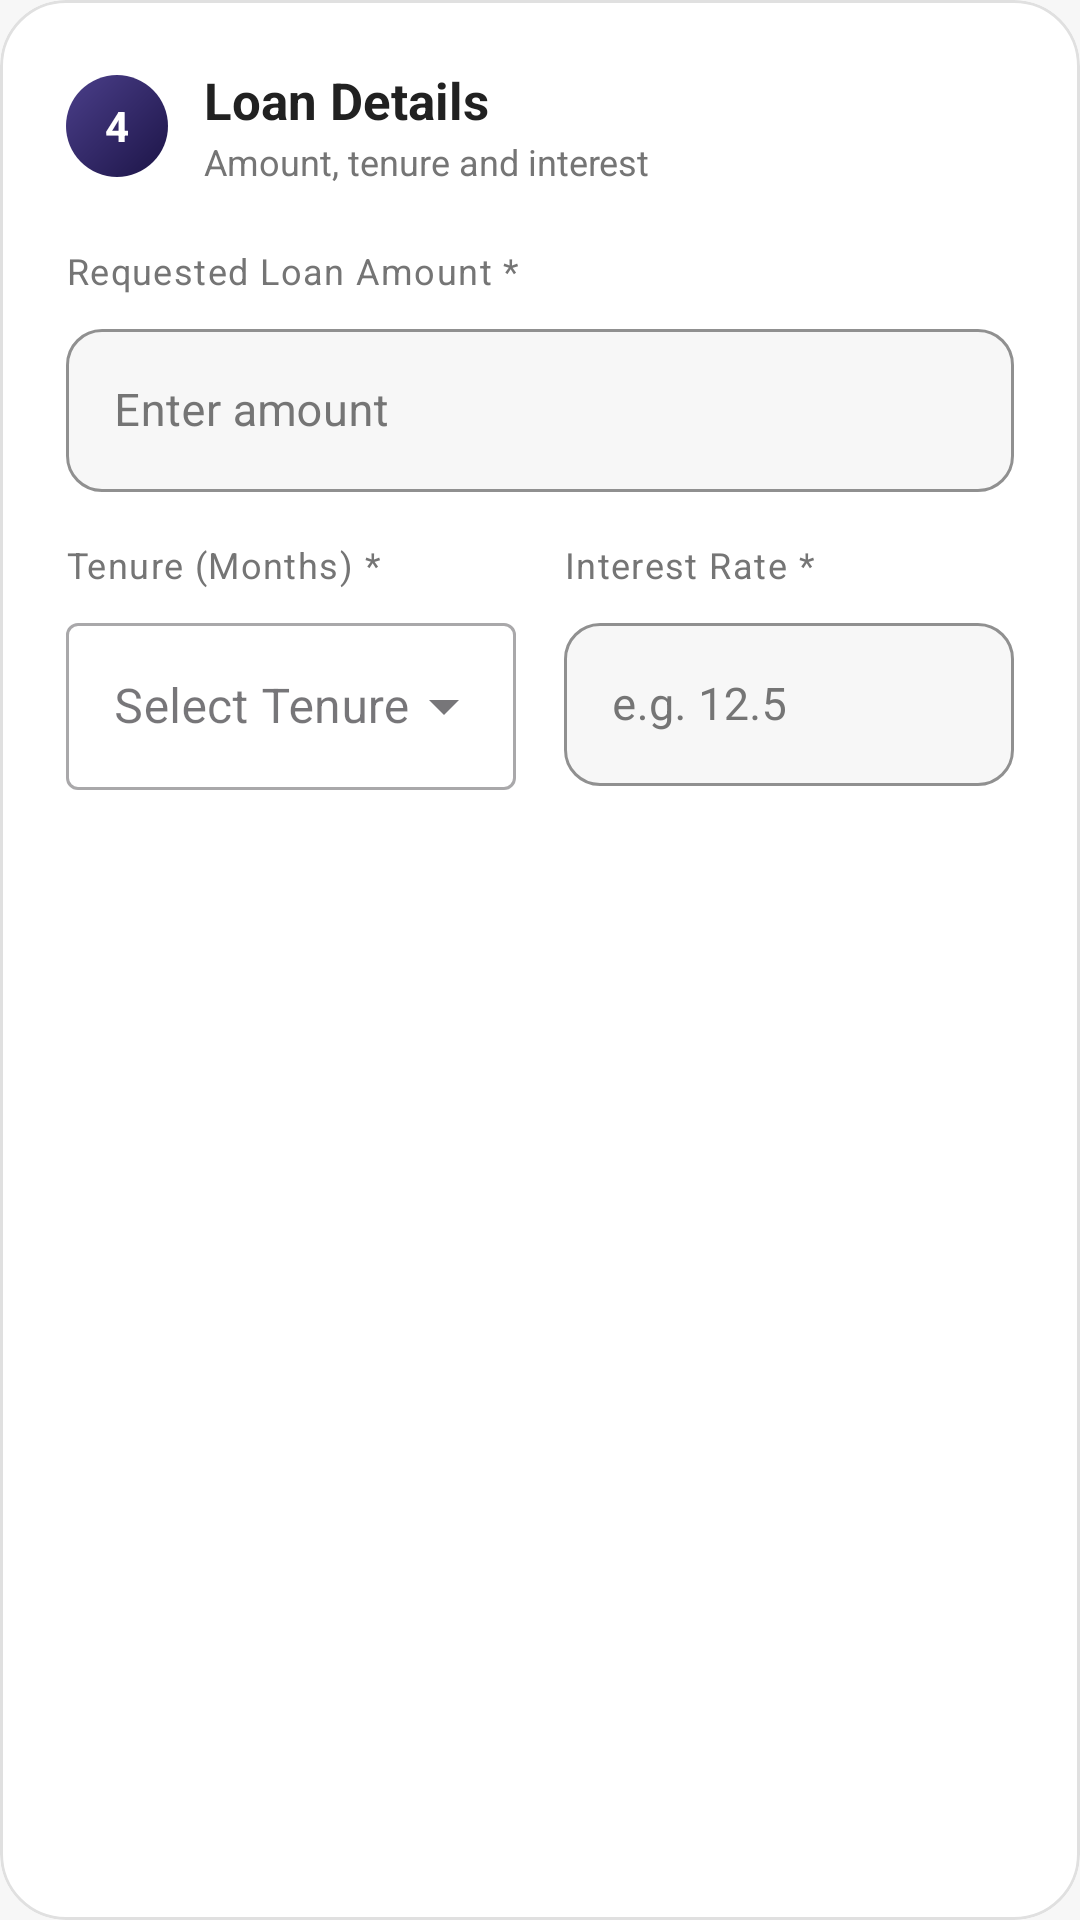

This screen was rendered from an Android layout file. Write that file and the resources it references.
<!-- AndroidManifest.xml: application theme Theme.FinLockNC -->
<!-- res/layout/step_loan_details.xml -->
<?xml version="1.0" encoding="utf-8"?>
<com.google.android.material.card.MaterialCardView
    xmlns:android="http://schemas.android.com/apk/res/android"
    xmlns:app="http://schemas.android.com/apk/res-auto"
    android:id="@+id/card_loan_details"
    android:layout_width="match_parent"
    android:layout_height="wrap_content"
    android:layout_marginBottom="16dp"
    app:cardCornerRadius="22dp"
    app:cardElevation="0dp"
    app:cardBackgroundColor="@color/cardWhite"
    app:strokeColor="@color/borderColor"
    app:strokeWidth="1dp">

    <LinearLayout
        android:layout_width="match_parent"
        android:layout_height="wrap_content"
        android:orientation="vertical"
        android:padding="22dp">

        
        <LinearLayout
            android:layout_width="match_parent"
            android:layout_height="wrap_content"
            android:orientation="horizontal"
            android:gravity="center_vertical"
            android:layout_marginBottom="20dp">

            <TextView
                android:layout_width="34dp"
                android:layout_height="34dp"
                android:text="4"
                android:textColor="@color/white"
                android:textSize="14sp"
                android:textStyle="bold"
                android:gravity="center"
                android:background="@drawable/bg_step_badge"
                android:layout_marginEnd="12dp" />

            <LinearLayout
                android:layout_width="0dp"
                android:layout_height="wrap_content"
                android:layout_weight="1"
                android:orientation="vertical">

                <TextView
                    android:layout_width="wrap_content"
                    android:layout_height="wrap_content"
                    android:text="Loan Details"
                    android:textColor="@color/textPrimary"
                    android:textStyle="bold"
                    android:textSize="17sp" />

                <TextView
                    android:layout_width="wrap_content"
                    android:layout_height="wrap_content"
                    android:text="Amount, tenure and interest"
                    android:textColor="@color/textSecondary"
                    android:textSize="12sp"
                    android:layout_marginTop="1dp" />

            </LinearLayout>

            <TextView
                android:id="@+id/tv_loan_done"
                android:layout_width="wrap_content"
                android:layout_height="wrap_content"
                android:text="✓ Done"
                android:textColor="@color/green"
                android:textSize="11sp"
                android:textStyle="bold"
                android:paddingStart="8dp"
                android:paddingEnd="8dp"
                android:paddingTop="4dp"
                android:paddingBottom="4dp"
                android:background="@drawable/bg_done_badge"
                android:visibility="gone" />

        </LinearLayout>

        
        <TextView
            android:layout_width="wrap_content"
            android:layout_height="wrap_content"
            android:text="Requested Loan Amount *"
            android:textColor="@color/textSecondary"
            android:textSize="12sp"
            android:letterSpacing="0.04"
            android:layout_marginBottom="6dp" />

        <com.google.android.material.textfield.TextInputLayout
            style="@style/LoanInputLayout"
            android:layout_width="match_parent"
            android:layout_height="wrap_content"
            android:layout_marginBottom="16dp"
            app:prefixText="₹ "
            app:prefixTextColor="@color/secondary">

            <com.google.android.material.textfield.TextInputEditText
                android:id="@+id/etLoanAmount"
                android:layout_width="match_parent"
                android:layout_height="wrap_content"
                android:hint="Enter amount"
                android:inputType="numberDecimal"
                android:textSize="15sp" />

        </com.google.android.material.textfield.TextInputLayout>

        
        <LinearLayout
            android:layout_width="match_parent"
            android:layout_height="wrap_content"
            android:orientation="horizontal"
            android:baselineAligned="false">

            <LinearLayout
                android:layout_width="0dp"
                android:layout_height="wrap_content"
                android:layout_weight="1"
                android:layout_marginEnd="8dp"
                android:orientation="vertical">

                <TextView
                    android:layout_width="wrap_content"
                    android:layout_height="wrap_content"
                    android:text="Tenure (Months) *"
                    android:textColor="@color/textSecondary"
                    android:textSize="12sp"
                    android:letterSpacing="0.04"
                    android:layout_marginBottom="6dp" />

                <com.google.android.material.textfield.TextInputLayout
                    style="@style/Widget.MaterialComponents.TextInputLayout.OutlinedBox.ExposedDropdownMenu"
                    android:layout_width="match_parent"
                    android:layout_height="wrap_content"
                    android:layout_marginBottom="16dp"
                    app:endIconMode="dropdown_menu">

                    <com.google.android.material.textfield.MaterialAutoCompleteTextView
                        android:id="@+id/etTenure"
                        android:layout_width="match_parent"
                        android:layout_height="wrap_content"
                        android:hint="Select Tenure"
                        android:focusable="false"
                        android:clickable="true"
                        android:inputType="none" />

                </com.google.android.material.textfield.TextInputLayout>
            </LinearLayout>

            <LinearLayout
                android:layout_width="0dp"
                android:layout_height="wrap_content"
                android:layout_weight="1"
                android:layout_marginStart="8dp"
                android:orientation="vertical">

                <TextView
                    android:layout_width="wrap_content"
                    android:layout_height="wrap_content"
                    android:text="Interest Rate *"
                    android:textColor="@color/textSecondary"
                    android:textSize="12sp"
                    android:letterSpacing="0.04"
                    android:layout_marginBottom="6dp" />

                <com.google.android.material.textfield.TextInputLayout
                    style="@style/LoanInputLayout"
                    android:layout_width="match_parent"
                    android:layout_height="wrap_content"
                    android:layout_marginBottom="16dp"
                    app:suffixText=" %"
                    app:suffixTextColor="@color/textSecondary">

                    <com.google.android.material.textfield.TextInputEditText
                        android:id="@+id/etInterestRate"
                        android:layout_width="match_parent"
                        android:layout_height="wrap_content"
                        android:hint="e.g. 12.5"
                        android:inputType="numberDecimal"
                        android:textSize="15sp" />

                </com.google.android.material.textfield.TextInputLayout>

            </LinearLayout>

        </LinearLayout>

        
        <androidx.cardview.widget.CardView
            android:id="@+id/card_emi_preview"
            android:layout_width="match_parent"
            android:layout_height="wrap_content"
            app:cardCornerRadius="16dp"
            app:cardElevation="0dp"
            android:backgroundTint="@color/cardBlue"
            android:visibility="gone">

            <LinearLayout
                android:layout_width="match_parent"
                android:layout_height="wrap_content"
                android:orientation="horizontal"
                android:padding="16dp"
                android:gravity="center_vertical">

                <LinearLayout
                    android:layout_width="0dp"
                    android:layout_height="wrap_content"
                    android:layout_weight="1"
                    android:orientation="vertical">

                    <TextView
                        android:layout_width="wrap_content"
                        android:layout_height="wrap_content"
                        android:text="Estimated Monthly EMI"
                        android:textColor="@color/secondary"
                        android:textSize="11sp"
                        android:letterSpacing="0.06" />

                    <TextView
                        android:id="@+id/tv_emi_amount"
                        android:layout_width="wrap_content"
                        android:layout_height="wrap_content"
                        android:text="₹ --"
                        android:textColor="@color/primary"
                        android:textStyle="bold"
                        android:textSize="22sp"
                        android:layout_marginTop="2dp" />

                </LinearLayout>

                <LinearLayout
                    android:layout_width="wrap_content"
                    android:layout_height="wrap_content"
                    android:orientation="vertical"
                    android:gravity="end">

                    <TextView
                        android:layout_width="wrap_content"
                        android:layout_height="wrap_content"
                        android:text="Total Interest"
                        android:textColor="@color/secondary"
                        android:textSize="10sp" />

                    <TextView
                        android:id="@+id/tv_total_interest"
                        android:layout_width="wrap_content"
                        android:layout_height="wrap_content"
                        android:text="₹ --"
                        android:textColor="@color/primary"
                        android:textStyle="bold"
                        android:textSize="14sp"
                        android:layout_marginTop="2dp" />

                </LinearLayout>

            </LinearLayout>

        </androidx.cardview.widget.CardView>

    </LinearLayout>

</com.google.android.material.card.MaterialCardView>
<!-- resources referenced by this layout -->
<resources>
  <color name="borderColor">#E0E0E0</color>
  <color name="cardBlue">#EEF4FF</color>
  <color name="cardWhite">#FFFFFF</color>
  <color name="green">#2E7D32</color>
  <color name="primary">#1C1447</color>
  <color name="secondary">#4B3F8A</color>
  <color name="textPrimary">#212121</color>
  <color name="textSecondary">#757575</color>
  <color name="white">#FFFFFF</color>
  <!-- drawable bg_done_badge (drawable) -->
  <?xml version="1.0" encoding="utf-8"?>
  <shape xmlns:android="http://schemas.android.com/apk/res/android"
      android:shape="rectangle">
      <solid android:color="@color/successBg" />
      <corners android:radius="20dp" />
  </shape>
  <!-- drawable bg_step_badge (drawable) -->
  <?xml version="1.0" encoding="utf-8"?>
  <shape xmlns:android="http://schemas.android.com/apk/res/android"
      android:shape="oval">
      <gradient
          android:startColor="@color/primary"
          android:endColor="@color/secondary"
          android:angle="135" />
  </shape>
  <style name="LoanInputLayout" parent="Widget.MaterialComponents.TextInputLayout.OutlinedBox">
          <item name="boxCornerRadiusTopStart">12dp</item>
          <item name="boxCornerRadiusTopEnd">12dp</item>
          <item name="boxCornerRadiusBottomStart">12dp</item>
          <item name="boxCornerRadiusBottomEnd">12dp</item>
          <item name="boxStrokeColor">@color/borderColor</item>
          <item name="boxStrokeWidth">1dp</item>
          <item name="boxStrokeWidthFocused">1.5dp</item>
          <item name="hintTextColor">@color/textSecondary</item>
          <item name="android:textColorHint">@color/textSecondary</item>
          <item name="boxBackgroundColor">@color/screenBackground</item>
      </style>
  <style name="Theme.FinLockNC" parent="Theme.Material3.Light.NoActionBar">
  
          
          <item name="colorPrimary">@color/primary</item>
          <item name="colorPrimaryVariant">@color/primaryDark</item>
  
          
          <item name="android:statusBarColor">@color/primaryDark</item>
  
          
          <item name="android:windowBackground">@color/screenBackground</item>
  
          
          <item name="android:navigationBarColor">@color/white</item>
  
      </style>
  <color name="successBg">#E8F5E9</color>
  <color name="screenBackground">#F7F7F7</color>
  <color name="primaryDark">#140E34</color>
</resources>
